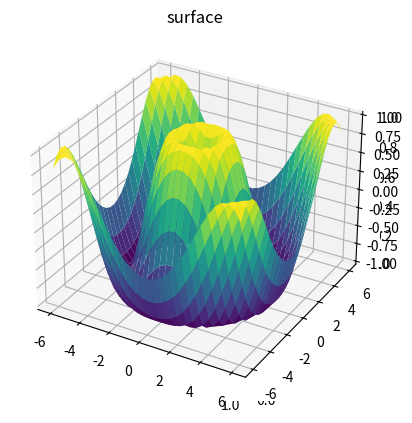

The matplotlib source for this figure:
from mpl_toolkits import mplot3d

import numpy as np
import matplotlib.pyplot as plt

fig = plt.figure()
ax = plt.axes(projection='3d')


def f(x, y):
    return np.sin(np.sqrt(x ** 2 + y ** 2))


x = np.linspace(-6, 6, 30)
y = np.linspace(-6, 6, 30)

X, Y = np.meshgrid(x, y)
Z = f(X, Y)

ax = plt.axes(projection='3d')
ax.plot_surface(X, Y, Z, rstride=1, cstride=1, cmap='viridis', edgecolor='none')
ax.set_title('surface')
plt.show()